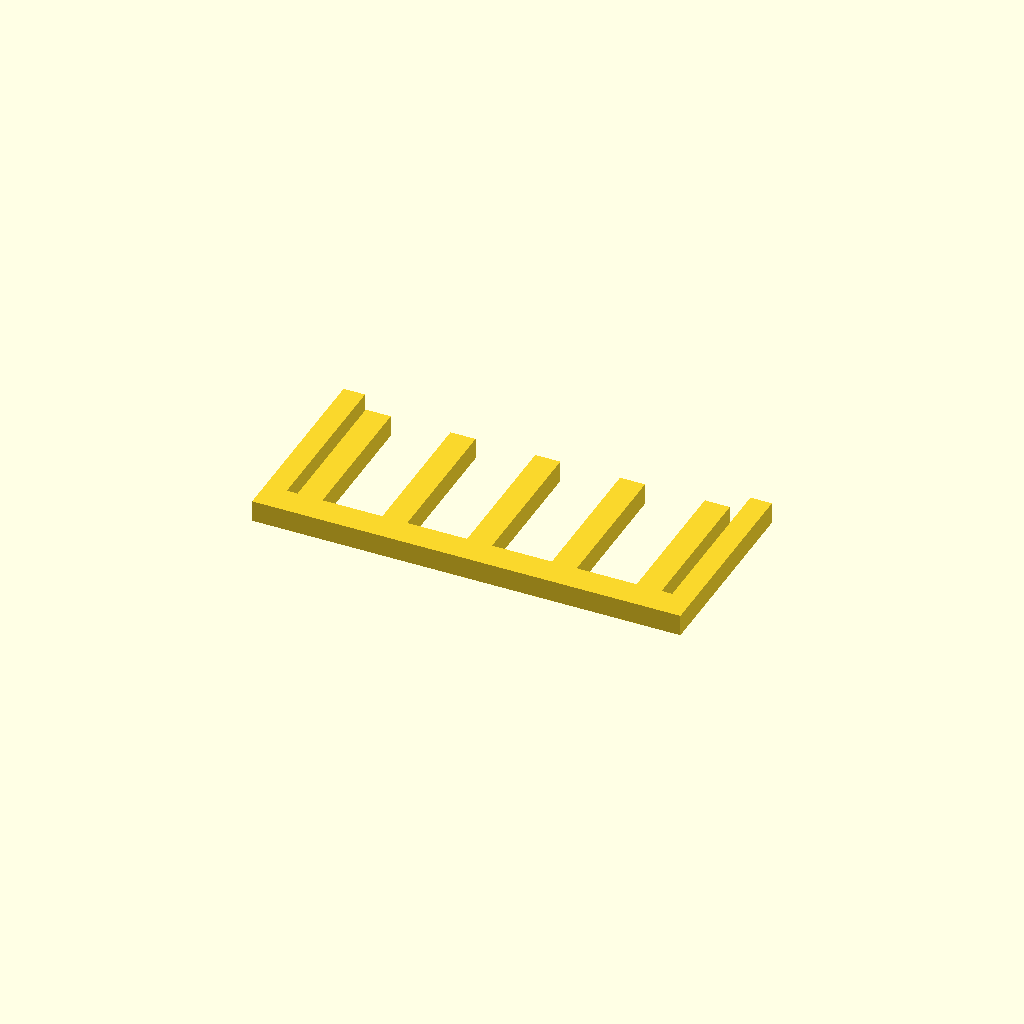
Cell 1: the model at its default parameters.
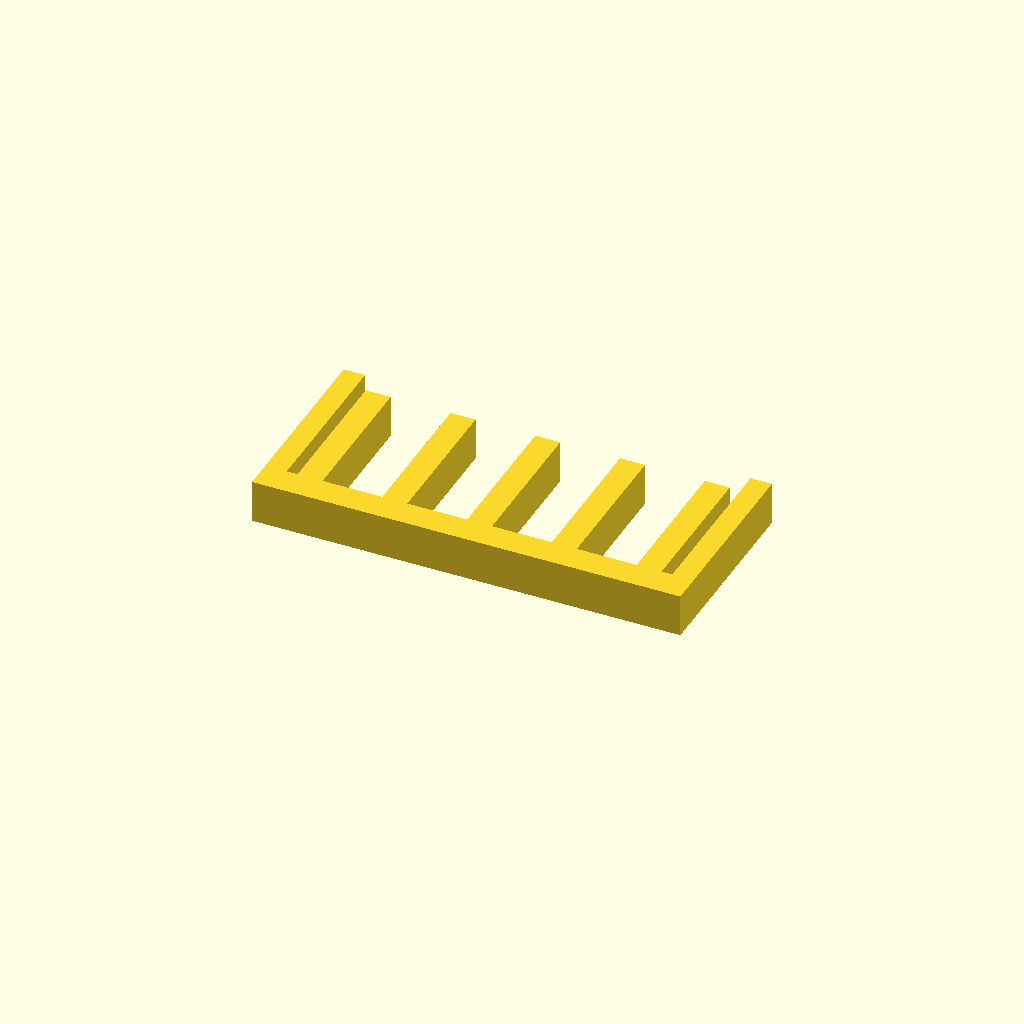
Cell 2 — profile_height set to 12, the other parameters unchanged.
One fixed orthographic camera (rotation 55°, 0°, 25°; colour scheme Cornfield) for every cell.
Source of the model, optional_data/data/sketch1/guardgrids/part_0089.scad:
$fn = 32;

// ----------------------------------------------------------------------
// Guard grille: 5 slats over a 120 x 55 mm plate
// ----------------------------------------------------------------------

// --- parameters (mm) ---
profile_height = 6;       // extrusion height
profile_points = 28;      // points of the closed outline

profile = [[0, 0], [120, 0], [120, 55], [114, 55], [114, 8], [111, 8], [111, 49], [104, 49], [104, 8], [87.25, 8], [87.25, 49], [80.25, 49], [80.25, 8], [63.5, 8], [63.5, 49], [56.5, 49], [56.5, 8], [39.75, 8], [39.75, 49], [32.75, 49], [32.75, 8], [16, 8], [16, 49], [9, 49], [9, 8], [6, 8], [6, 55], [0, 55]];  // single closed polygon, 28 points, counter clockwise

// --- the one profile operation ---
linear_extrude(height = profile_height) polygon(points = profile);
Parameter table extracted from the source (name, type, default, range or options):
profile_height: number, default 6
profile_points: number, default 28
